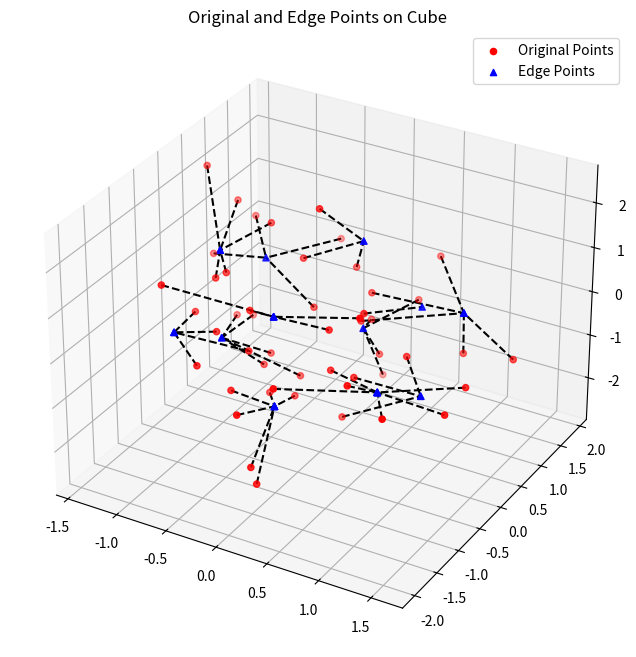

This figure's Python source:
import numpy as np
import matplotlib.pyplot as plt
from mpl_toolkits.mplot3d import Axes3D


# 将点映射到单位立方体的边上
def map_to_cube_edge(v):
    N = len(v)
    if N < 2:
        raise ValueError("The dimension of the vector must be at least 2")

    abs_v = np.abs(v)
    max_indices = abs_v.argsort()[-2:]  # 找到绝对值最大的两个元素的索引
    u = np.zeros_like(v)
    u[max_indices] = np.sign(v[max_indices])  # 将这两个元素设为 ±1
    return u


# 生成随机3D点
np.random.seed(42)
points = np.random.randn(50, 3)  # 只显示20个点

# 将每个点映射到单位立方体的边上
edge_points = np.array([map_to_cube_edge(point) for point in points])

# 绘制转换前后的点
fig = plt.figure(figsize=(10, 8))
ax = fig.add_subplot(111, projection='3d')

# 原始点
ax.scatter(points[:, 0], points[:, 1], points[:, 2], c='r', marker='o', label='Original Points')

# 映射到单位立方体边上的点
ax.scatter(edge_points[:, 0], edge_points[:, 1], edge_points[:, 2], c='b', marker='^', label='Edge Points')

# 用虚线连接原始点和映射点
for i in range(points.shape[0]):
    ax.plot([points[i, 0], edge_points[i, 0]],
            [points[i, 1], edge_points[i, 1]],
            [points[i, 2], edge_points[i, 2]], 'k--')

ax.set_title('Original and Edge Points on Cube')
ax.legend()

plt.show()
